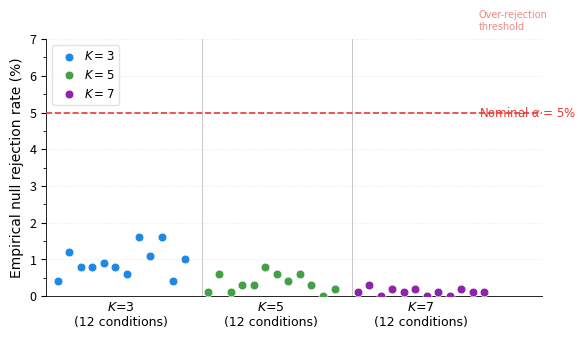

Source code (Python): (Note: this script raises an exception after producing the figure.)
import matplotlib
matplotlib.use('Agg')
import matplotlib.pyplot as plt
import numpy as np
import os

K3_rates = np.array([0.004, 0.012, 0.008, 0.008, 0.009, 0.008,
                      0.006, 0.016, 0.011, 0.016, 0.004, 0.01]) * 100
K5_rates = np.array([0.001, 0.006, 0.001, 0.003, 0.003, 0.008,
                      0.006, 0.004, 0.006, 0.003, 0.0, 0.002]) * 100
K7_rates = np.array([0.001, 0.003, 0.0, 0.002, 0.001, 0.002,
                      0.0, 0.001, 0.0, 0.002, 0.001, 0.001]) * 100

colors = {'K3': '#1E88E5', 'K5': '#43A047', 'K7': '#8E24AA'}

fig, ax = plt.subplots(figsize=(6, 3.5))

x_k3 = np.arange(12)
x_k5 = np.arange(12) + 13
x_k7 = np.arange(12) + 26

ax.scatter(x_k3, K3_rates, c=colors['K3'], s=40, zorder=5, edgecolors='white', linewidths=0.5, label='$K=3$')
ax.scatter(x_k5, K5_rates, c=colors['K5'], s=40, zorder=5, edgecolors='white', linewidths=0.5, label='$K=5$')
ax.scatter(x_k7, K7_rates, c=colors['K7'], s=40, zorder=5, edgecolors='white', linewidths=0.5, label='$K=7$')

ax.axhline(y=5.0, color='#E53935', linestyle='--', linewidth=1.2, zorder=3)
ax.text(36.5, 5.0, r'Nominal $\alpha$ = 5%', va='center', ha='left', color='#E53935',
        fontsize=8.5, fontfamily='DejaVu Sans')

ax.axhline(y=7.5, color='#E53935', linestyle=':', linewidth=0.8, alpha=0.5, zorder=3)
ax.text(36.5, 7.5, 'Over-rejection\nthreshold', va='center', ha='left', color='#E53935',
        fontsize=7, fontfamily='DejaVu Sans', alpha=0.6)

for sep_x in [12.5, 25.5]:
    ax.axvline(x=sep_x, color='#BDBDBD', linestyle='-', linewidth=0.6, zorder=1)

ax.set_xlim(-1, 42)
ax.set_ylim(0, 7)
ax.set_ylabel('Empirical null rejection rate (%)', fontsize=10, fontfamily='DejaVu Sans')

group_centers = [np.mean(x_k3), np.mean(x_k5), np.mean(x_k7)]
group_labels = ['$K$=3\n(12 conditions)', '$K$=5\n(12 conditions)', '$K$=7\n(12 conditions)']
ax.set_xticks(group_centers)
ax.set_xticklabels(group_labels, fontsize=9, fontfamily='DejaVu Sans')
ax.tick_params(axis='x', length=0)
ax.tick_params(axis='y', labelsize=9)

ax.spines['top'].set_visible(False)
ax.spines['right'].set_visible(False)
ax.spines['bottom'].set_linewidth(0.6)
ax.spines['left'].set_linewidth(0.6)

ax.yaxis.set_major_locator(plt.MultipleLocator(1))
ax.yaxis.set_minor_locator(plt.MultipleLocator(0.5))
ax.grid(axis='y', linestyle=':', linewidth=0.4, alpha=0.5, zorder=0)

ax.legend(loc='upper left', fontsize=8.5, framealpha=0.9, edgecolor='#E0E0E0',
          handletextpad=0.3, borderpad=0.4)

plt.tight_layout()

out_dir = os.path.dirname(os.path.abspath(__file__))
fig.savefig(os.path.join(out_dir, 'fig_bootstrap_null.pdf'), dpi=300, bbox_inches='tight')
fig.savefig(os.path.join(out_dir, 'fig_bootstrap_null.png'), dpi=300, bbox_inches='tight')
plt.close()
print('Saved fig_bootstrap_null.pdf and .png')
